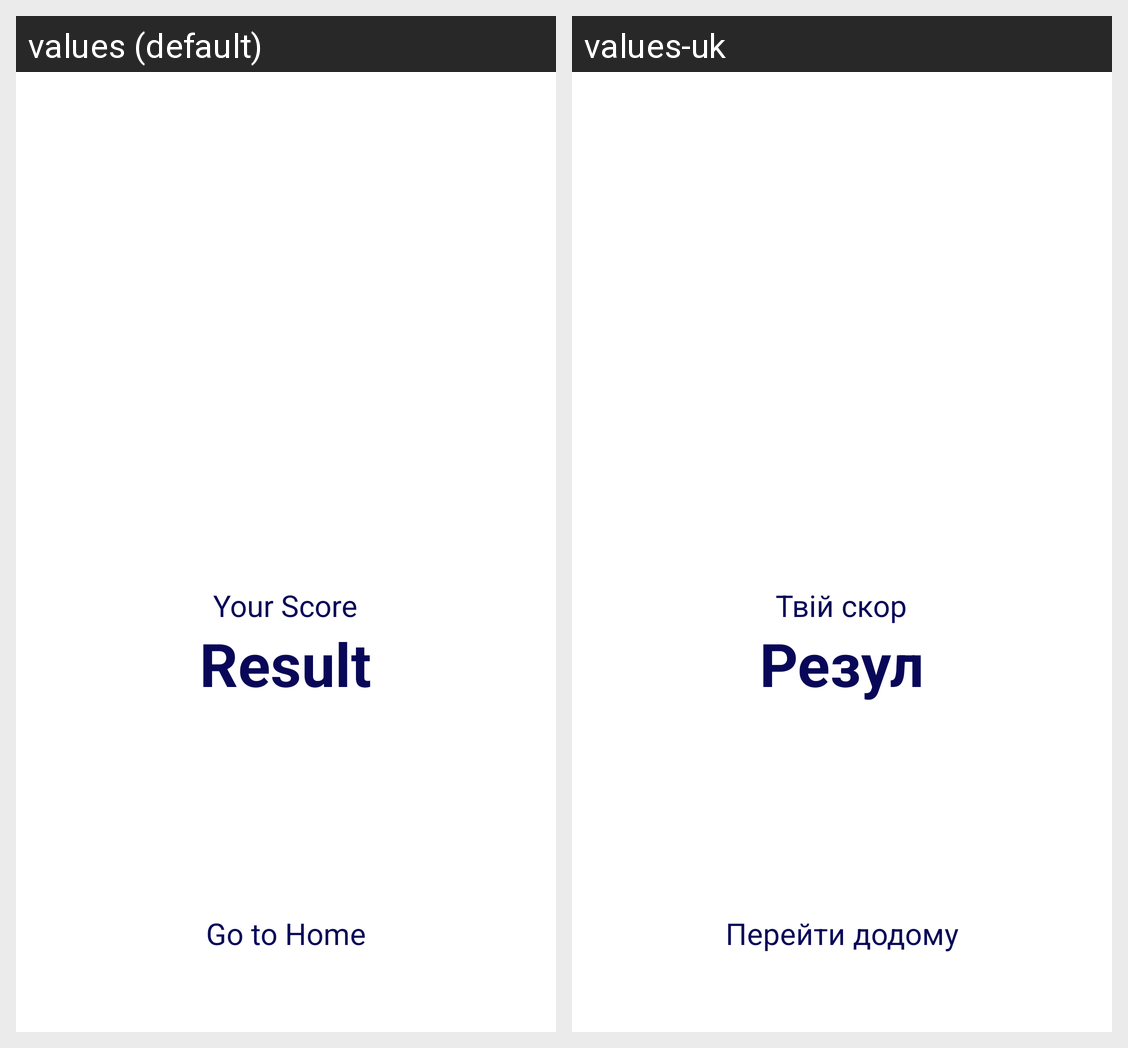

Translations of the strings shown on this Android screen, per locale in the grid:
Android screen res/layout/activity_result.xml rendered under 2 locales, left to right: values (default), values-uk. Device: Nexus 5 (rendered at 1080×1920; each locale shown at half size, 540×960, under a caption strip naming it); theme AppTheme.
Strings drawn on this screen, with the default value and each locale's value (text and hints the layout hard-codes, and strings that could not be matched under every locale, appear in the picture but are not listed):

result
  values: Result
  values-uk: Результат

your_score
  values: Your Score
  values-uk: Твій скор

goto_home
  values: Go to Home
  values-uk: Перейти додому
